Labelled photos from "cache_384", an image-classification folder in jaimulhaque/Pneumonia-MultiModel-XAI. The possible labels are: normal, pneumonia.

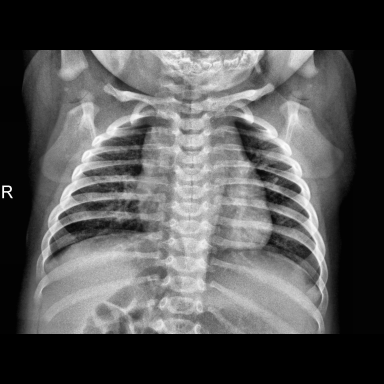
Label: normal

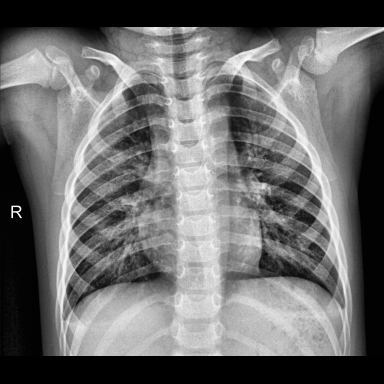
Label: normal

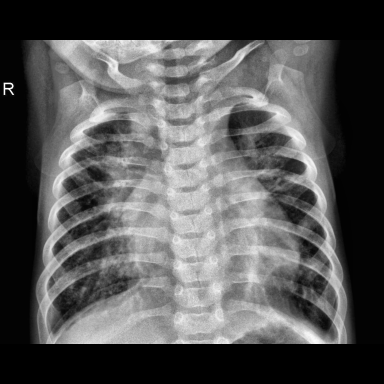
Label: pneumonia

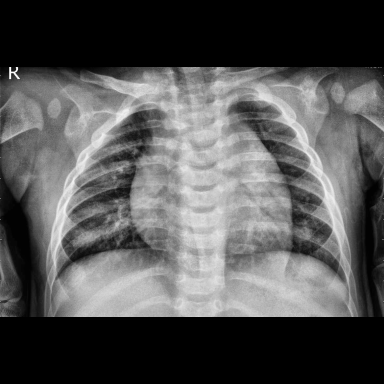
Label: pneumonia

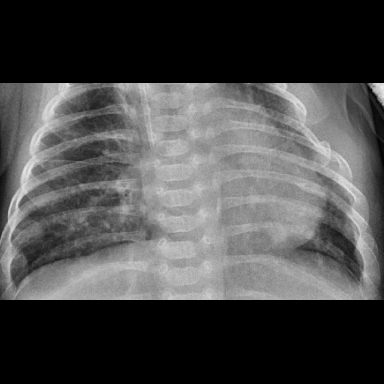
Label: pneumonia

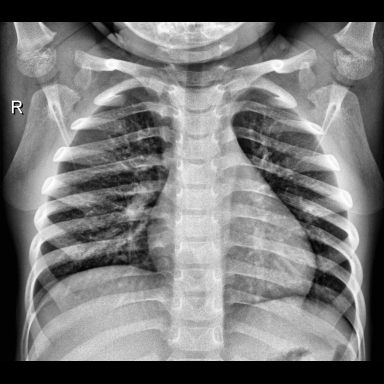
Label: normal
